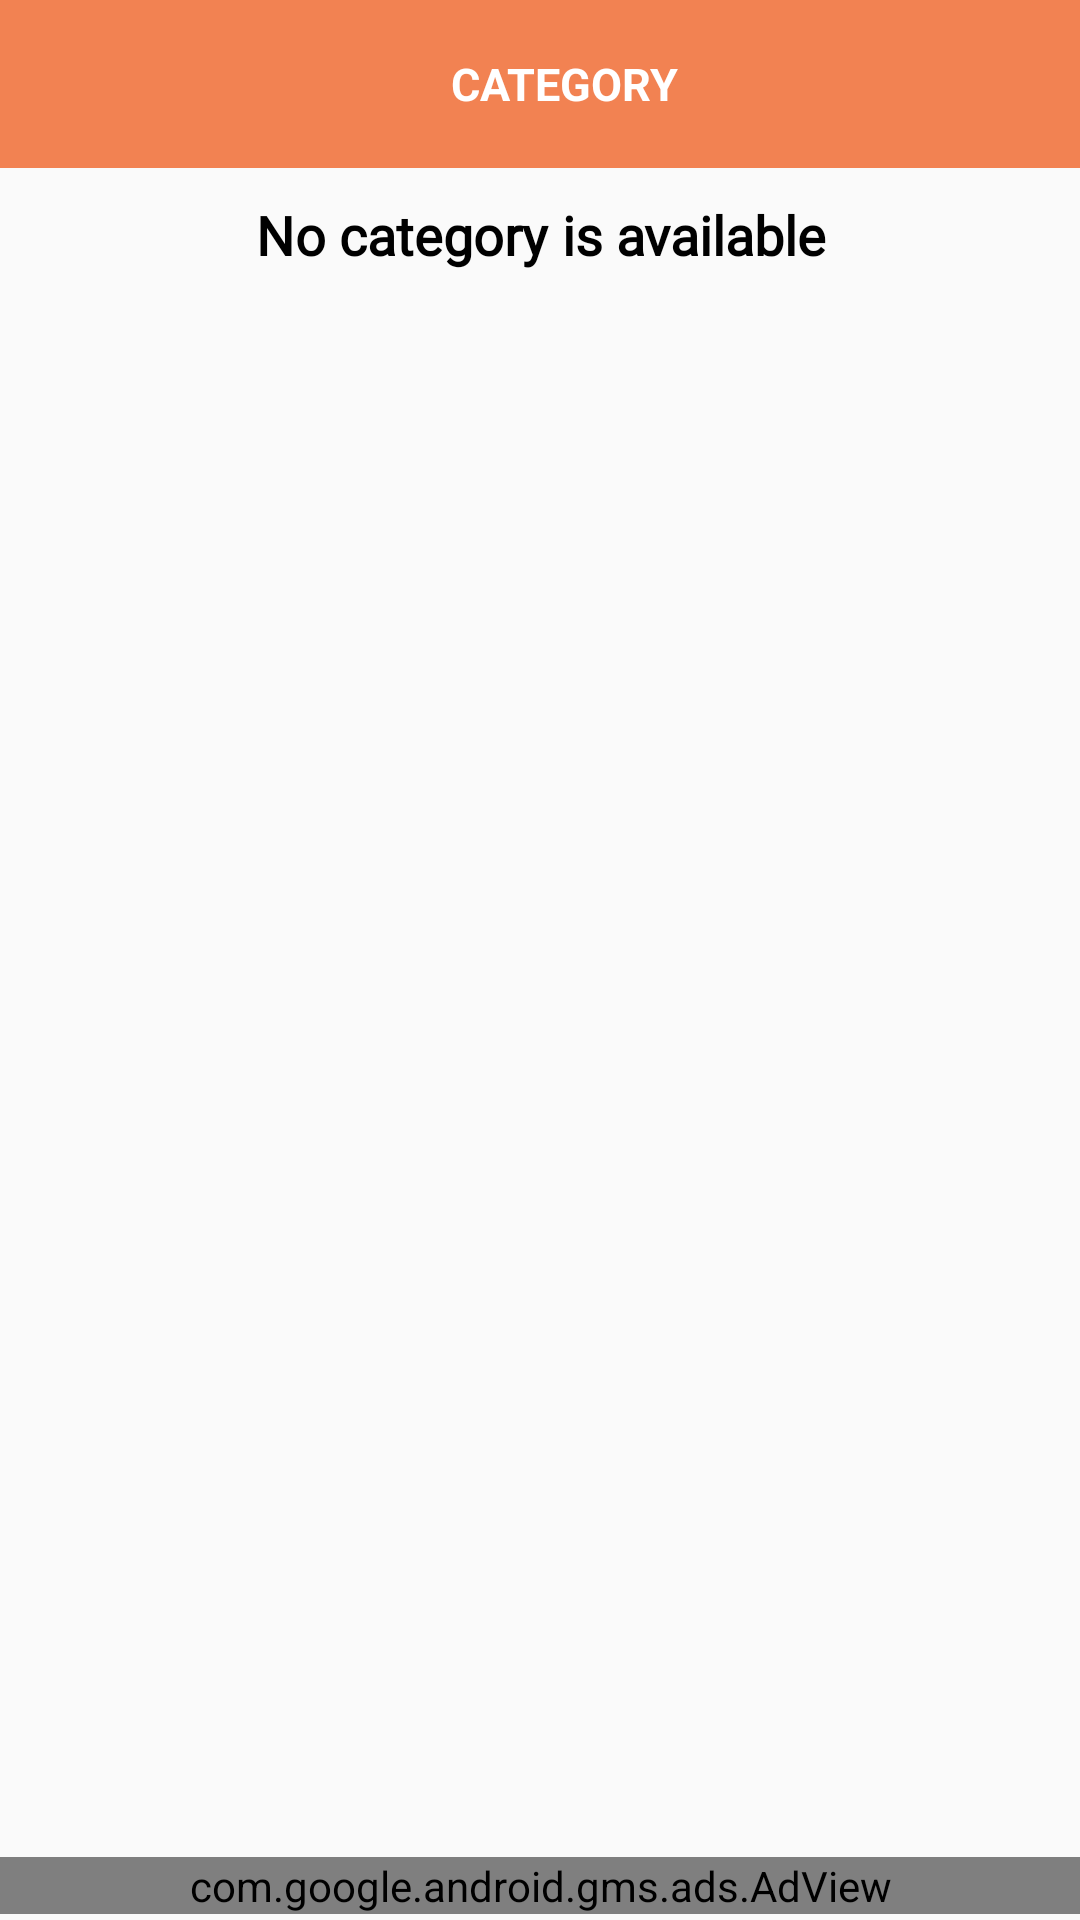

The Android layout XML behind this screen, and the referenced resources:
<!-- AndroidManifest.xml: application theme AppTheme -->
<!-- res/layout/fragment_qcategory.xml -->
<LinearLayout xmlns:android="http://schemas.android.com/apk/res/android"
    xmlns:tools="http://schemas.android.com/tools"
    android:layout_width="match_parent"
    android:layout_height="match_parent"
    xmlns:ads="http://schemas.android.com/apk/res-auto"
    tools:context="com.quest.fragment.QCategoryFragment"
    android:orientation="vertical">

    <androidx.appcompat.widget.Toolbar
    xmlns:android="http://schemas.android.com/apk/res/android"
    android:id="@+id/toolbar"
    android:layout_width="match_parent"
    android:layout_height="wrap_content"
    android:background="?attr/colorPrimaryDark">
    <LinearLayout
        android:layout_width="match_parent"
        android:layout_height="match_parent"
        android:orientation="horizontal">
        <ImageView
            android:id="@+id/contact_back"
            android:layout_width="40dp"
            android:layout_height="40dp"
            android:tint="@color/colorwhite"
            android:src="@drawable/ic_keyboard_arrow_left_black"/>
        <TextView
            android:layout_width="match_parent"
            android:layout_height="match_parent"
            android:textColor="@color/colorwhite"
            android:textSize="15dp"
            android:gravity="center"
            android:textStyle="bold"
            android:layout_weight="1"
            android:text="Category"
            android:textAllCaps="true"/>
        <ImageView
            android:layout_width="40dp"
            android:layout_height="40dp"
            android:tint="@color/colorwhite"
            />
    </LinearLayout>
</androidx.appcompat.widget.Toolbar>
    
    <LinearLayout
        android:layout_width="match_parent"
        android:layout_height="match_parent"
        android:orientation="vertical"
        android:layout_weight="1"
        >
        <TextView
            android:id="@+id/textmarguee"
            android:layout_width="match_parent"
            android:layout_height="wrap_content"
            android:padding="10dp"
            android:layout_gravity="center"
            android:gravity="center"
            android:singleLine="true"
            android:textStyle="bold"
            android:textColor="#000"
            android:textSize="18dp"
            android:ellipsize="marquee"
            android:marqueeRepeatLimit="marquee_forever"
            android:scrollHorizontally="true"
            android:layout_marginLeft="3dp"
            android:layout_marginRight="3dp"
            android:text="No category is available"
            android:fontFamily="@font/semibolditalic"
            android:visibility="visible"/>
    <GridView
        android:id="@+id/gridview"
        android:layout_width="match_parent"
        android:layout_height="match_parent"
        android:layout_marginTop="10dp"
        android:horizontalSpacing="2dp"
        android:verticalSpacing="2dp"
        android:numColumns="3"></GridView>
    <TextView
        android:id="@+id/textView"
        android:layout_width="match_parent"
        android:layout_height="match_parent"
        android:text="No category is available"
        android:fontFamily="@font/semibolditalic"
        android:visibility="gone"/>

</LinearLayout>
    <com.google.android.gms.ads.AdView
        android:id="@+id/adView_category"
        android:layout_width="match_parent"
        android:layout_height="wrap_content"
        ads:adSize="BANNER"
        ads:adUnitId="ca-app-pub-8706463868239415/7331629107"
        android:gravity="bottom"
        android:layout_marginTop="1dp"
        android:background="@drawable/white_background"
        android:layout_marginBottom="2dp"
        />

</LinearLayout>
<!-- resources referenced by this layout -->
<resources>
  <color name="colorwhite">#fff</color>
  <!-- drawable white_background (drawable) -->
  <?xml version="1.0" encoding="utf-8"?>
  <shape xmlns:android="http://schemas.android.com/apk/res/android"
     android:shape="rectangle">
      <corners android:bottomLeftRadius="0dp"
          android:bottomRightRadius="0dp"
          android:topLeftRadius="0dp"
          android:topRightRadius="0dp"></corners>
      <stroke android:color="#fff"
          android:width="1dp"></stroke>
  
  
  </shape>
  <style name="AppTheme" parent="Theme.AppCompat.Light.DarkActionBar">
          
          <item name="colorPrimary">@color/colorPrimary</item>
          <item name="colorPrimaryDark">@color/colorPrimaryDark</item>
          <item name="colorAccent">@color/colorAccent</item>
      </style>
  <color name="colorPrimary">#f28252</color>
  <color name="colorPrimaryDark">#f28252</color>
  <color name="colorAccent">#f28252</color>
</resources>
